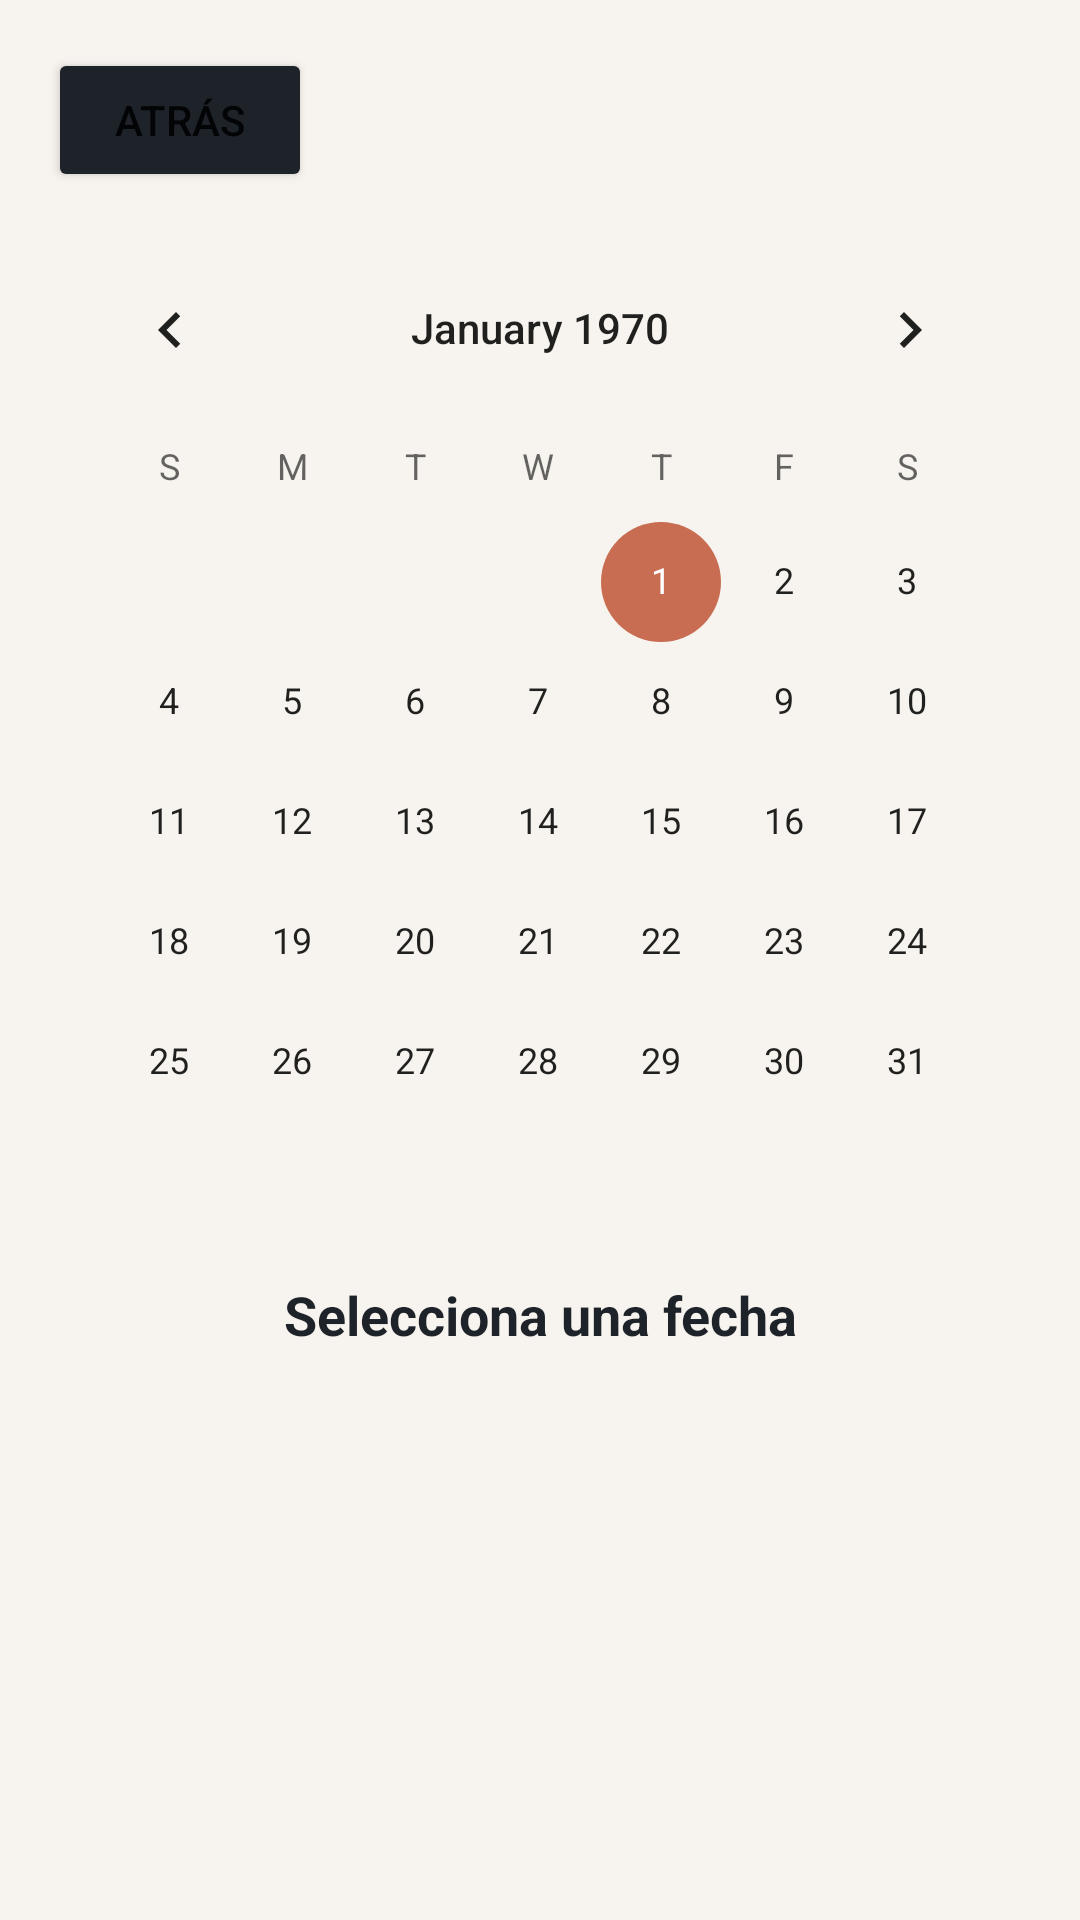

Android layout source for this screen:
<!-- AndroidManifest.xml: application theme Theme.HerramientasAivy -->
<!-- res/layout/activity_calendar.xml -->
<?xml version="1.0" encoding="utf-8"?>
<LinearLayout xmlns:android="http://schemas.android.com/apk/res/android"
    android:layout_width="match_parent"
    android:layout_height="match_parent"
    android:orientation="vertical"
    android:padding="16dp"
    android:background="@color/surface">

    <Button
        android:id="@+id/btnBack"
        android:layout_width="wrap_content"
        android:layout_height="wrap_content"
        android:text="@string/back"
        android:backgroundTint="@color/primary"
        android:layout_marginBottom="12dp" />

    <CalendarView
        android:id="@+id/calendarView"
        android:layout_width="match_parent"
        android:layout_height="wrap_content" />

    <TextView
        android:id="@+id/tvSelectedDate"
        android:layout_width="match_parent"
        android:layout_height="wrap_content"
        android:text="Selecciona una fecha"
        android:textSize="18sp"
        android:textStyle="bold"
        android:textColor="@color/primary"
        android:gravity="center"
        android:padding="12dp" />

</LinearLayout>
<!-- resources referenced by this layout -->
<resources>
  <color name="primary">#1E2229</color>
  <color name="surface">#F7F4F0</color>
  <string name="back">Atrás</string>
  <style name="Theme.HerramientasAivy" parent="Theme.MaterialComponents.DayNight.NoActionBar">
          <item name="colorPrimary">@color/primary</item>
          <item name="colorPrimaryDark">@color/primary_dark</item>
          <item name="colorAccent">@color/accent</item>
          <item name="android:windowBackground">@color/surface</item>
          <item name="materialButtonStyle">@style/Widget.HerramientasAivy.Button</item>
      </style>
  <color name="primary_dark">#0F1217</color>
  <color name="accent">#C86D51</color>
  <style name="Widget.HerramientasAivy.Button" parent="Widget.MaterialComponents.Button.UnelevatedButton">
          <item name="cornerRadius">12dp</item>
          <item name="android:textColor">@color/white</item>
          <item name="android:textSize">14sp</item>
          <item name="android:textStyle">bold</item>
      </style>
  <color name="white">#FFFFFF</color>
</resources>
